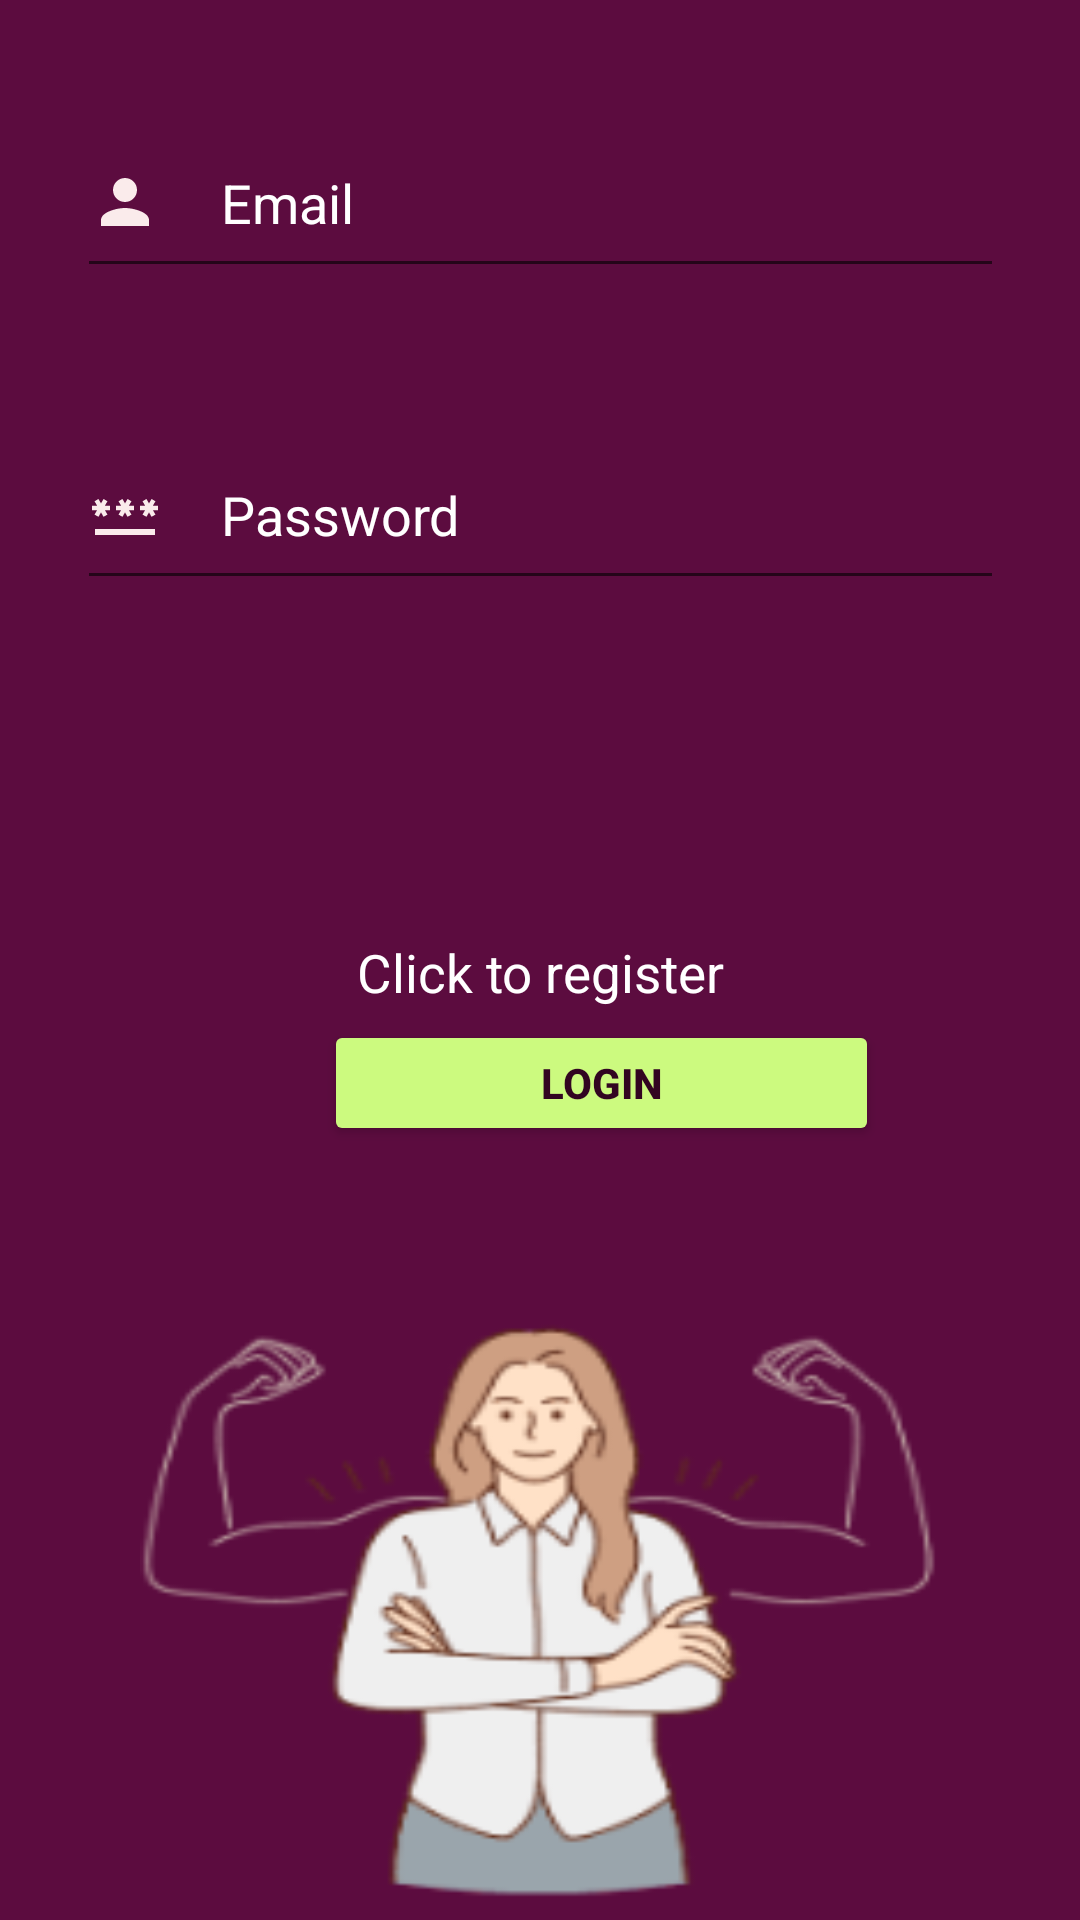

Write the Android layout XML for this screen, with the resource values it uses.
<!-- AndroidManifest.xml: application theme Theme.Women_safety -->
<!-- res/layout/activity_loginuser1.xml -->
<?xml version="1.0" encoding="utf-8"?>
<androidx.constraintlayout.widget.ConstraintLayout xmlns:android="http://schemas.android.com/apk/res/android"
    xmlns:app="http://schemas.android.com/apk/res-auto"
    xmlns:tools="http://schemas.android.com/tools"
    android:layout_width="match_parent"
    android:layout_height="match_parent"
    android:background="#5C0C3F"
    tools:context=".LoginuserActivity1">


    <TextView
        android:id="@+id/textView2"
        android:layout_width="wrap_content"
        android:layout_height="wrap_content"
        android:layout_marginBottom="660dp"
        android:text="Hello warriors !"
        android:textColor="#BFF96C"
        android:textSize="5mm"

        android:textStyle="bold"
        app:layout_constraintBottom_toBottomOf="parent"
        app:layout_constraintEnd_toEndOf="parent"
        app:layout_constraintStart_toStartOf="parent" />



    <EditText
        android:id="@+id/emaillog"
        android:layout_width="309dp"
        android:layout_height="60dp"
        android:layout_marginBottom="544dp"
        android:drawableLeft="@drawable/ic_baseline_person_24"
        android:ems="10"
        android:inputType="textPersonName"
        android:text="Email"
        android:drawablePadding="20dp"
        android:textColor="#ffffff"
        android:textColorHint="@color/white"
        app:layout_constraintBottom_toBottomOf="parent"
        app:layout_constraintEnd_toEndOf="parent"
        app:layout_constraintStart_toStartOf="parent" />

    <EditText
        android:id="@+id/passlog"
        android:layout_width="309dp"
        android:layout_height="60dp"
        android:layout_marginBottom="440dp"
        android:ems="10"
        android:inputType="textPersonName"
        android:text="Password"
        android:drawableLeft="@drawable/ic_baseline_password_24"
        android:drawablePadding="20dp"
        android:textColor="#ffffff"
        app:layout_constraintBottom_toBottomOf="parent"
        app:layout_constraintEnd_toEndOf="parent"
        app:layout_constraintStart_toStartOf="parent"
        />

    <Button
        android:id="@+id/login"
        android:layout_width="185dp"
        android:layout_height="42dp"
        android:layout_marginStart="108dp"
        android:layout_marginTop="340dp"
        android:backgroundTint="#CCFA7F"
        android:text="Login"
        android:textColor="#320521"
        android:textStyle="bold"
        app:layout_constraintStart_toStartOf="parent"
        app:layout_constraintTop_toTopOf="parent" />

    <TextView
        android:id="@+id/clickregister"
        android:layout_width="wrap_content"
        android:layout_height="wrap_content"
        android:layout_marginBottom="304dp"
        android:text="Click to register"
        android:textColor="#FFFFFF"
        android:textSize="3mm"
        app:layout_constraintBottom_toBottomOf="parent"
        app:layout_constraintEnd_toEndOf="parent"
        app:layout_constraintStart_toStartOf="parent" />

    <ImageView
        android:layout_width="266dp"
        android:layout_height="210dp"
        android:background="@drawable/img_5"
        app:layout_constraintBottom_toBottomOf="parent"
        app:layout_constraintEnd_toEndOf="parent"
        app:layout_constraintHorizontal_bias="0.496"
        app:layout_constraintStart_toStartOf="parent"
        app:layout_constraintTop_toTopOf="parent"
        app:layout_constraintVertical_bias="1.0" />


</androidx.constraintlayout.widget.ConstraintLayout>
<!-- resources referenced by this layout -->
<resources>
  <!-- drawable ic_baseline_password_24 (drawable) -->
  <vector android:height="24dp" android:tint="#FAEBEB"
      android:viewportHeight="24" android:viewportWidth="24"
      android:width="24dp" xmlns:android="http://schemas.android.com/apk/res/android">
      <path android:fillColor="@android:color/white" android:pathData="M2,17h20v2H2V17zM3.15,12.95L4,11.47l0.85,1.48l1.3,-0.75L5.3,10.72H7v-1.5H5.3l0.85,-1.47L4.85,7L4,8.47L3.15,7l-1.3,0.75L2.7,9.22H1v1.5h1.7L1.85,12.2L3.15,12.95zM9.85,12.2l1.3,0.75L12,11.47l0.85,1.48l1.3,-0.75l-0.85,-1.48H15v-1.5h-1.7l0.85,-1.47L12.85,7L12,8.47L11.15,7l-1.3,0.75l0.85,1.47H9v1.5h1.7L9.85,12.2zM23,9.22h-1.7l0.85,-1.47L20.85,7L20,8.47L19.15,7l-1.3,0.75l0.85,1.47H17v1.5h1.7l-0.85,1.48l1.3,0.75L20,11.47l0.85,1.48l1.3,-0.75l-0.85,-1.48H23V9.22z"/>
  </vector>
  <!-- drawable ic_baseline_person_24 (drawable) -->
  <vector android:height="24dp" android:tint="#FAEBEB"
      android:viewportHeight="24" android:viewportWidth="24"
      android:width="24dp" xmlns:android="http://schemas.android.com/apk/res/android">
      <path android:fillColor="@android:color/white" android:pathData="M12,12c2.21,0 4,-1.79 4,-4s-1.79,-4 -4,-4 -4,1.79 -4,4 1.79,4 4,4zM12,14c-2.67,0 -8,1.34 -8,4v2h16v-2c0,-2.66 -5.33,-4 -8,-4z"/>
  </vector>
  <!-- drawable img_5: png bitmap (drawable-v24, 17655 bytes) -->
  <style name="Theme.Women_safety" parent="Theme.MaterialComponents.DayNight.DarkActionBar">
          
          <item name="colorPrimary">@color/purple_500</item>
          <item name="colorPrimaryVariant">@color/purple_700</item>
          <item name="colorOnPrimary">@color/white</item>
          
          <item name="colorSecondary">@color/teal_200</item>
          <item name="colorSecondaryVariant">@color/teal_700</item>
          <item name="colorOnSecondary">@color/black</item>
          
          <item name="android:statusBarColor">?attr/colorPrimaryVariant</item>
          
      </style>
  <!-- not gathered from this repository: default colours our renderer supplied (Android Studio template values) -->
  <color name="purple_500">#FF6200EE</color>
  <color name="purple_700">#FF3700B3</color>
  <color name="teal_200">#FF03DAC5</color>
  <color name="teal_700">#FF018786</color>
  <color name="black">#FF000000</color>
  <color name="white">#FFFFFFFF</color>
</resources>
